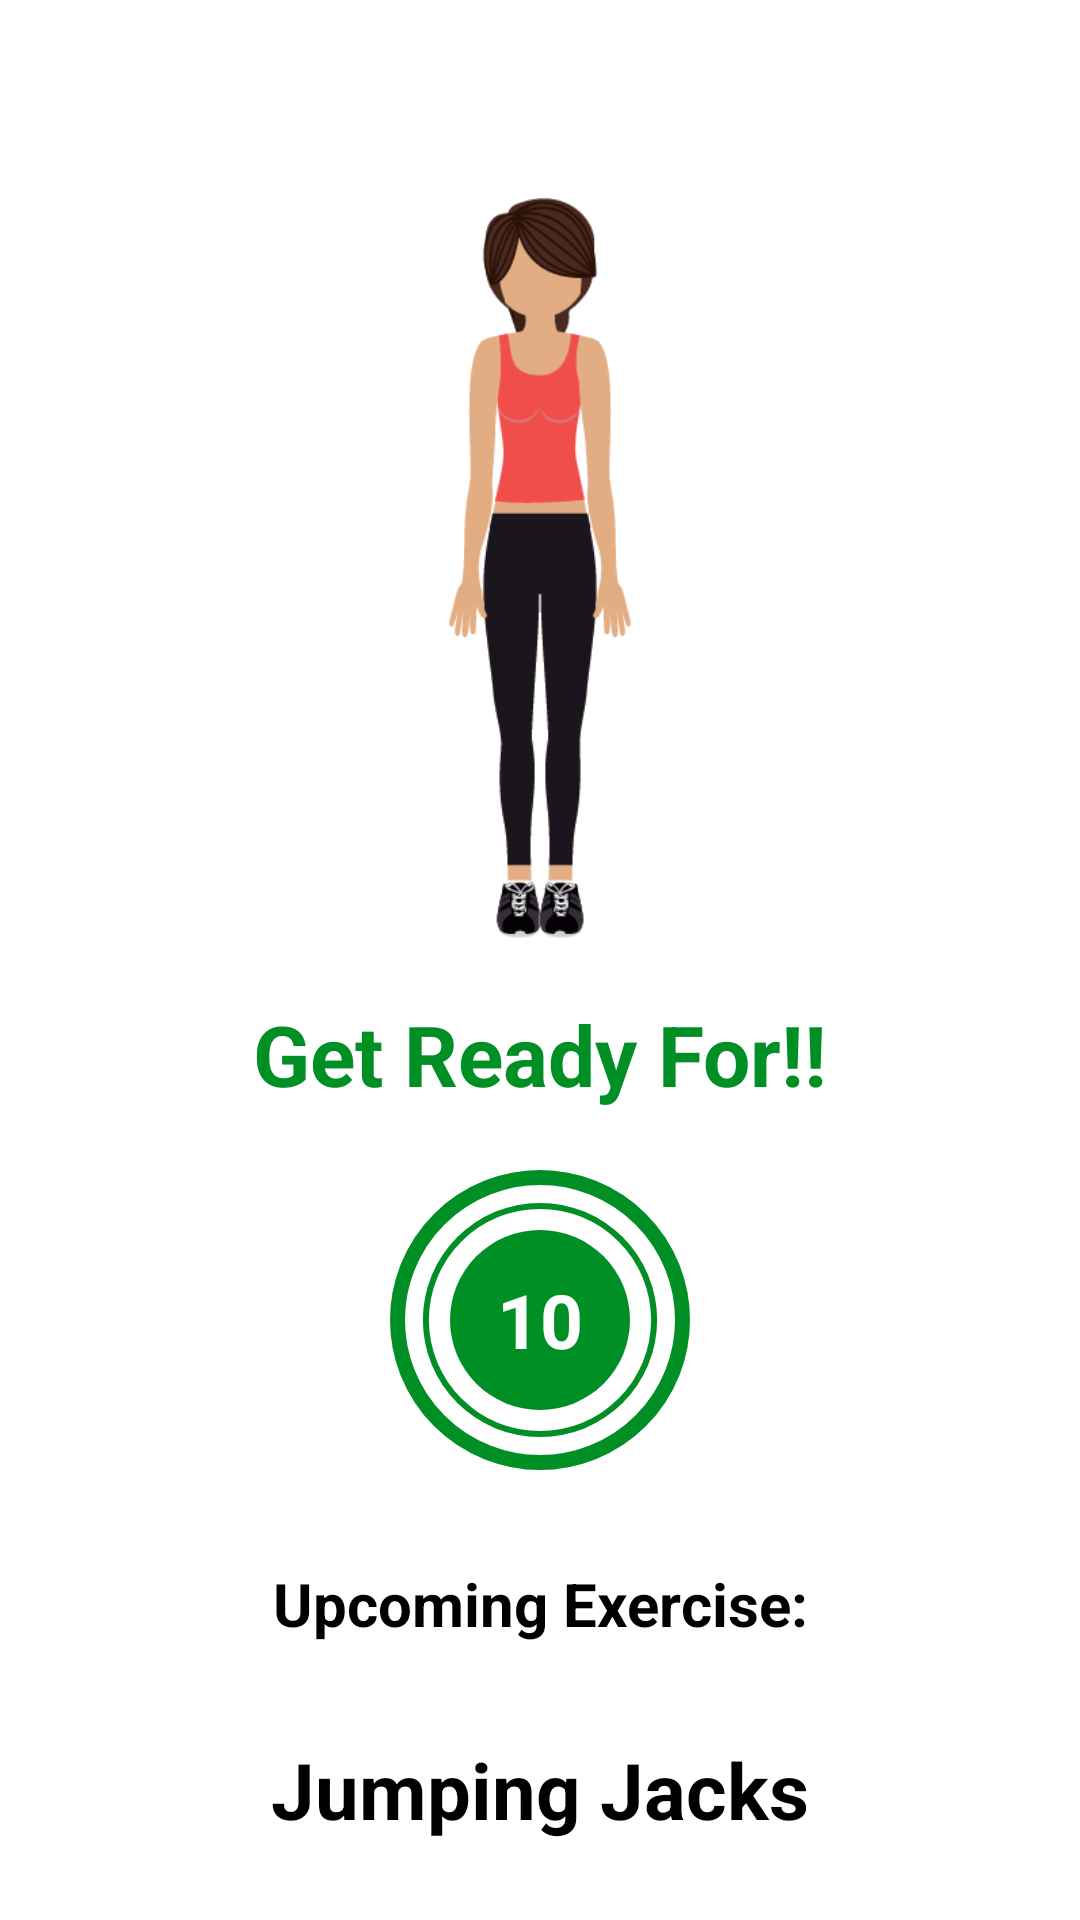

Android layout source for this screen:
<!-- AndroidManifest.xml: application theme Theme.WorkoutApp -->
<!-- res/layout/activity_exercise.xml -->
<?xml version="1.0" encoding="utf-8"?>
<androidx.constraintlayout.widget.ConstraintLayout xmlns:android="http://schemas.android.com/apk/res/android"
   xmlns:tools="http://schemas.android.com/tools"
   android:layout_width="match_parent"
   android:layout_height="match_parent"
   xmlns:app="http://schemas.android.com/apk/res-auto"
   tools:context=".ExerciseActivity">

   <androidx.appcompat.widget.Toolbar
      android:id="@+id/exerciseToolBar"
      android:layout_width="match_parent"
      android:layout_height="?android:attr/actionBarSize"
      android:theme="@style/ToolbarTheme"
      android:background="@color/white"
      app:titleTextColor="@color/colorPrimary"
      app:titleMargin="-2dp"
      app:layout_constraintTop_toTopOf="parent" />

   <ImageView
      android:id="@+id/ivExerciseImage"
      android:layout_width="match_parent"
      android:layout_height="0dp"
      android:scaleType="fitCenter"
      android:layout_marginTop="10dp"
      android:layout_marginStart="5dp"
      android:layout_marginEnd="5dp"
      android:layout_marginBottom="10dp"
      android:src="@drawable/rest"
      app:layout_constraintTop_toBottomOf="@+id/exerciseToolBar"
      app:layout_constraintBottom_toTopOf="@id/tvTimerTitle"
      />

   <TextView
      android:id="@+id/tvTimerTitle"
      android:layout_width="match_parent"
      android:layout_height="wrap_content"
      android:text="Get Ready For!!"
      android:gravity="center"
      android:textColor="@color/colorAccent"
      android:textSize="28sp"
      android:textStyle="bold"
      android:layout_marginTop="10dp"
      android:layout_marginBottom="10dp"
      app:layout_constraintTop_toBottomOf="@id/ivExerciseImage"
      app:layout_constraintBottom_toTopOf="@+id/flProgressBar"
      app:layout_constraintStart_toStartOf="parent"
      app:layout_constraintEnd_toEndOf="parent"
      />



   <FrameLayout
      android:id="@+id/flProgressBar"
      android:layout_width="100dp"
      android:layout_height="100dp"
      android:layout_marginTop="10dp"
      android:background="@drawable/bg_frame_layout_start_button"
      android:layout_marginBottom="150dp"
      app:layout_constraintStart_toStartOf="parent"
      app:layout_constraintEnd_toEndOf="parent"
      app:layout_constraintTop_toBottomOf="@id/tvTimerTitle"
      app:layout_constraintBottom_toBottomOf="parent">

      <ProgressBar
         android:id="@+id/pbTimer"
         android:layout_width="100dp"
         android:layout_height="100dp"
         style="?android:attr/progressBarStyleHorizontal"
         android:rotation="-90"
         android:max="10"
         android:progress="100"
         android:background="@drawable/custom_progress_bar_gray"
         android:progressDrawable="@drawable/custom_progress_bar"
         android:indeterminate="false"
         android:layout_gravity="center"/>

      <LinearLayout
         android:layout_width="60dp"
         android:layout_height="60dp"
         android:layout_gravity="center"
         android:gravity="center"
         android:background="@drawable/item_color_circular_accent_background">
         <TextView
            android:id="@+id/tvTimer"
            android:layout_width="wrap_content"
            android:layout_height="wrap_content"
            android:textColor="@color/white"
            android:textSize="25sp"
            android:text="10"
            android:textStyle="bold"/>
      </LinearLayout>
   </FrameLayout>

   <TextView
      android:id="@+id/tvUpcomingExerciseLabel"
      android:layout_width="wrap_content"
      android:layout_height="wrap_content"
      android:text="Upcoming Exercise:"
      android:textSize="20sp"
      android:textColor="@color/black"
      android:textStyle="bold"
      android:layout_marginTop="10dp"
      app:layout_constraintTop_toBottomOf="@id/flProgressBar"
      app:layout_constraintStart_toStartOf="parent"
      app:layout_constraintEnd_toEndOf="parent"
      app:layout_constraintBottom_toTopOf="@id/tvUpcomingExercise"/>

   <TextView
      android:id="@+id/tvUpcomingExercise"
      android:layout_width="wrap_content"
      android:layout_height="wrap_content"
      android:text="Jumping Jacks"
      android:textSize="26sp"
      android:textColor="@color/black"
      android:textStyle="bold"
      android:layout_marginTop="10dp"
      app:layout_constraintTop_toBottomOf="@id/tvUpcomingExerciseLabel"
      app:layout_constraintStart_toStartOf="parent"
      app:layout_constraintEnd_toEndOf="parent"
      app:layout_constraintBottom_toTopOf="@id/rvExerciseStatus"/>

   <androidx.recyclerview.widget.RecyclerView
      android:id="@+id/rvExerciseStatus"
      android:layout_width="wrap_content"
      android:layout_height="wrap_content"
      android:layout_marginTop="10dp"
      android:layout_marginBottom="5dp"
      app:layout_constraintBottom_toBottomOf="parent"
      app:layout_constraintStart_toStartOf="parent"
      app:layout_constraintEnd_toEndOf="parent"
      />







</androidx.constraintlayout.widget.ConstraintLayout>
<!-- resources referenced by this layout -->
<resources>
  <color name="black">#FF000000</color>
  <color name="colorAccent">#008F24</color>
  <color name="colorPrimary">#B2212121</color>
  <color name="white">#FFFFFFFF</color>
  <!-- drawable bg_frame_layout_start_button (drawable) -->
  <?xml version="1.0" encoding="utf-8"?>
  <shape xmlns:android="http://schemas.android.com/apk/res/android"
     android:shape="oval">
  
     <solid android:color="@color/white"/>
     <stroke android:width="5dp"
        android:color="@color/colorAccent"/>
  
  </shape>
  <!-- drawable custom_progress_bar (drawable) -->
  <?xml version="1.0" encoding="utf-8"?>
  <layer-list xmlns:android="http://schemas.android.com/apk/res/android">
     <item>
        <shape android:innerRadiusRatio="2.7"
           android:shape="ring"
           android:thicknessRatio="50.0"
           android:useLevel="true">
           <solid android:color="@color/colorAccent"/>
        </shape>
          </item>
  </layer-list>
  <!-- drawable custom_progress_bar_gray (drawable) -->
  <?xml version="1.0" encoding="utf-8"?>
  <layer-list xmlns:android="http://schemas.android.com/apk/res/android">
  
     <item>
        <shape android:innerRadiusRatio="2.7"
           android:thicknessRatio="50.0"
           android:shape="ring"
           android:useLevel="false">
           <solid android:color="#D4DEE7"/>
        </shape>
  
          </item>
  </layer-list>
  <!-- drawable item_color_circular_accent_background (drawable) -->
  <?xml version="1.0" encoding="utf-8"?>
  <shape xmlns:android="http://schemas.android.com/apk/res/android"
     android:shape="oval">
     <solid android:color="@color/colorAccent"/>
  
  </shape>
  <!-- drawable rest: png bitmap (drawable, 18649 bytes) -->
  <style name="ToolbarTheme" parent="@style/ThemeOverlay.MaterialComponents.ActionBar">
        <item name="colorControlNormal">@color/toolbar_color_control_normal</item>
     </style>
  <style name="Theme.WorkoutApp" parent="Theme.MaterialComponents.DayNight.NoActionBar">
        
        <item name="colorPrimary">@color/colorAccent</item>
        <item name="colorPrimaryVariant">@color/colorAccentVariation</item>
        <item name="colorOnPrimary">@color/white</item>
        
        <item name="colorSecondary">@color/teal_200</item>
        <item name="colorSecondaryVariant">@color/teal_700</item>
        <item name="colorOnSecondary">@color/black</item>
        
        <item name="android:statusBarColor" tools:targetApi="l">?attr/colorPrimaryVariant</item>
        
     </style>
  <color name="toolbar_color_control_normal">#000000</color>
  <color name="colorAccentVariation">#007B12</color>
  <color name="teal_200">#FF03DAC5</color>
  <color name="teal_700">#FF018786</color>
</resources>
